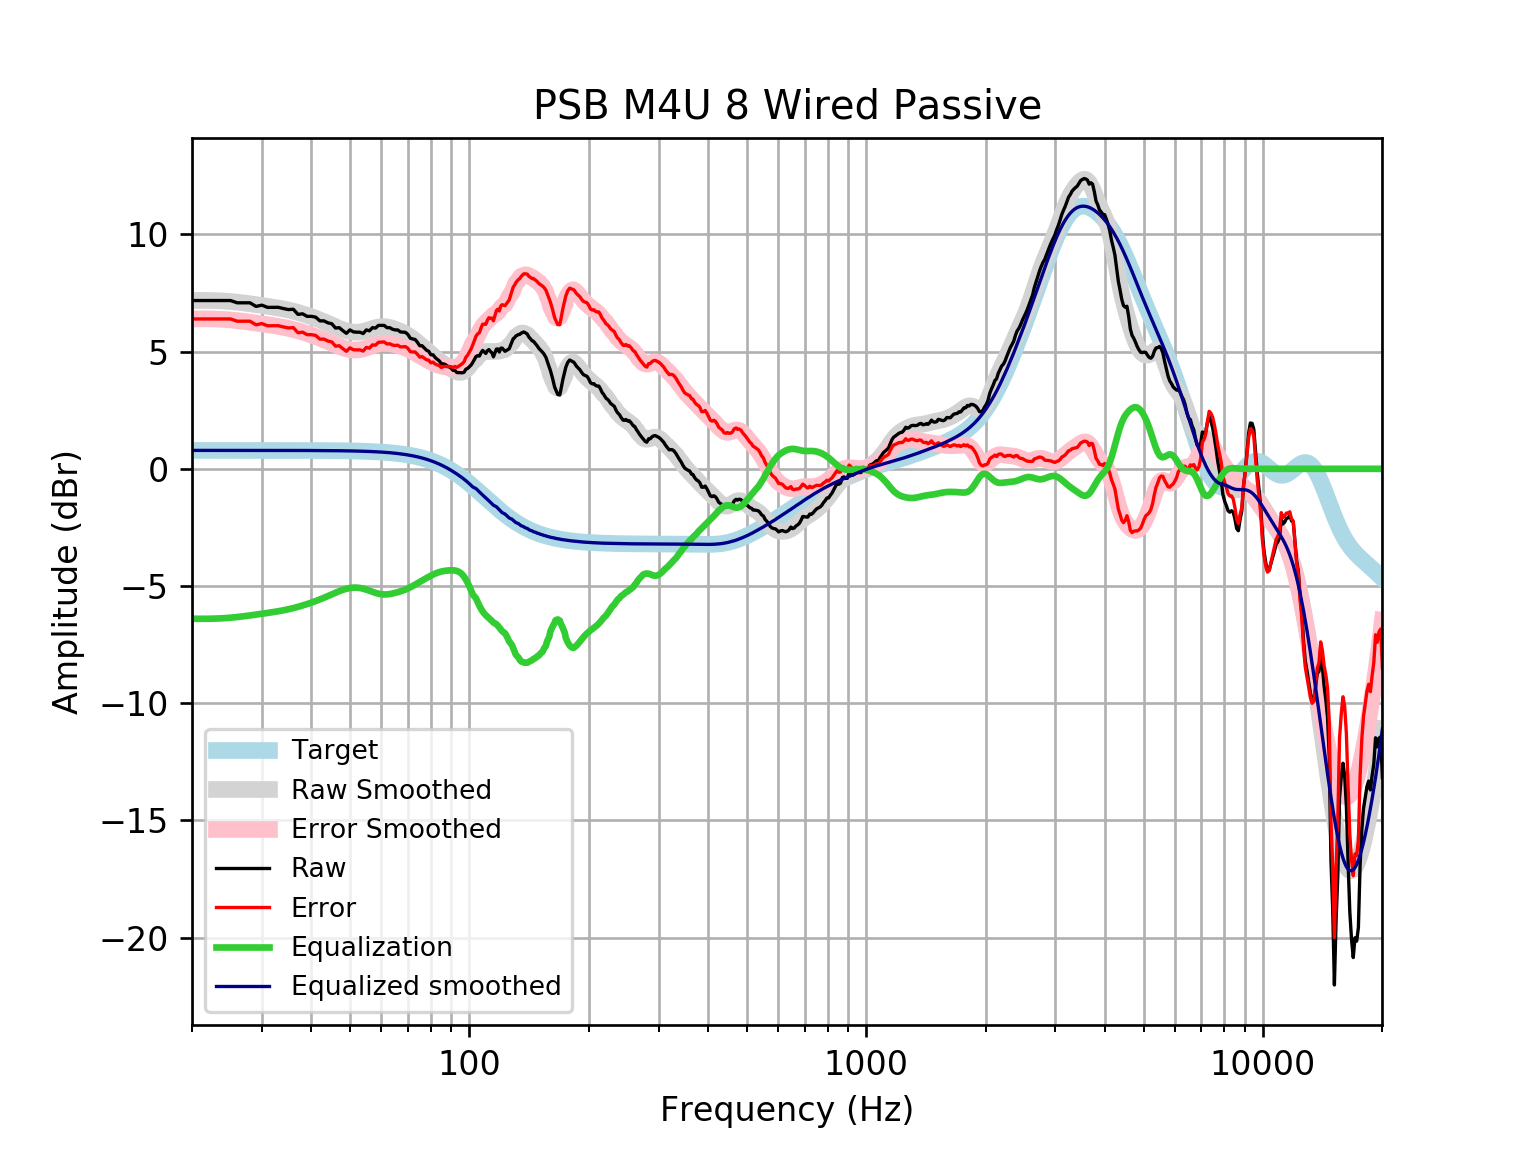

Source data for this figure (header and first rows):
frequency, raw, error, smoothed, error_smoothed, equalization, equalized_raw, equalized_smoothed, target
20, 7.18, 6.394, 7.182, 6.396, -6.396, 0.7843, 0.7859, 0.7859
21, 7.18, 6.394, 7.186, 6.4, -6.4, 0.78, 0.7859, 0.7859
22, 7.18, 6.394, 7.184, 6.398, -6.398, 0.7821, 0.7859, 0.7858
23, 7.18, 6.394, 7.176, 6.39, -6.39, 0.7904, 0.7858, 0.7858
24, 7.18, 6.394, 7.161, 6.375, -6.375, 0.8049, 0.7858, 0.7858
25, 7.18, 6.395, 7.139, 6.353, -6.353, 0.8273, 0.7857, 0.7857
26, 7.084, 6.298, 7.111, 6.325, -6.325, 0.7588, 0.7857, 0.7857
27, 7.084, 6.298, 7.078, 6.292, -6.292, 0.7913, 0.7856, 0.7856
28, 7.084, 6.298, 7.043, 6.257, -6.257, 0.8265, 0.7855, 0.7855
29, 6.929, 6.144, 7.007, 6.221, -6.221, 0.7081, 0.7854, 0.7854
30, 6.983, 6.198, 6.971, 6.186, -6.186, 0.7976, 0.7852, 0.7852
31, 6.888, 6.103, 6.935, 6.15, -6.15, 0.7382, 0.785, 0.785
32, 6.891, 6.106, 6.899, 6.115, -6.115, 0.7764, 0.7848, 0.7848
33, 6.891, 6.106, 6.862, 6.077, -6.077, 0.8138, 0.7846, 0.7846
34, 6.837, 6.053, 6.821, 6.037, -6.037, 0.8008, 0.7843, 0.7843
35, 6.794, 6.011, 6.776, 5.992, -5.992, 0.8026, 0.7839, 0.7839
36, 6.808, 6.025, 6.726, 5.943, -5.943, 0.8657, 0.7835, 0.7835
37, 6.589, 5.806, 6.672, 5.889, -5.889, 0.6994, 0.783, 0.783
38, 6.614, 5.832, 6.615, 5.832, -5.832, 0.782, 0.7824, 0.7824
39, 6.505, 5.723, 6.554, 5.772, -5.772, 0.7333, 0.7818, 0.7818
40, 6.505, 5.724, 6.49, 5.709, -5.709, 0.7963, 0.781, 0.781
41, 6.471, 5.691, 6.423, 5.643, -5.643, 0.8278, 0.7801, 0.7801
42, 6.312, 5.533, 6.354, 5.575, -5.575, 0.7377, 0.7791, 0.7791
43, 6.312, 5.534, 6.282, 5.504, -5.504, 0.8087, 0.778, 0.7779
44, 6.23, 5.453, 6.207, 5.431, -5.431, 0.7988, 0.7766, 0.7766
45, 6.191, 5.416, 6.133, 5.358, -5.358, 0.8334, 0.7752, 0.7751
46, 6.006, 5.233, 6.06, 5.287, -5.287, 0.7197, 0.7735, 0.7734
47, 6.023, 5.252, 5.993, 5.221, -5.221, 0.8021, 0.7715, 0.7715
48, 5.895, 5.126, 5.933, 5.164, -5.164, 0.7316, 0.7694, 0.7694
49, 5.78, 5.014, 5.885, 5.118, -5.118, 0.6625, 0.767, 0.767
50, 5.927, 5.162, 5.85, 5.086, -5.086, 0.8406, 0.7643, 0.7642
51, 5.843, 5.082, 5.831, 5.07, -5.07, 0.7737, 0.7612, 0.7612
52, 5.83, 5.072, 5.827, 5.07, -5.07, 0.7607, 0.7579, 0.7578
53, 5.83, 5.076, 5.839, 5.085, -5.085, 0.745, 0.7541, 0.7541
54, 5.772, 5.023, 5.865, 5.115, -5.115, 0.6575, 0.7499, 0.7499
55, 5.927, 5.181, 5.901, 5.155, -5.155, 0.7714, 0.7453, 0.7453
56, 5.888, 5.148, 5.942, 5.202, -5.202, 0.6861, 0.7402, 0.7401
57, 6.023, 5.289, 5.984, 5.25, -5.25, 0.7732, 0.7345, 0.7345
58, 6.004, 5.276, 6.022, 5.294, -5.294, 0.7103, 0.7283, 0.7283
59, 6.12, 5.398, 6.05, 5.328, -5.328, 0.7913, 0.7215, 0.7215
60, 6.12, 5.406, 6.065, 5.351, -5.351, 0.7686, 0.714, 0.714
61, 6.12, 5.414, 6.066, 5.36, -5.36, 0.7592, 0.7058, 0.7058
62, 6.023, 5.326, 6.054, 5.357, -5.357, 0.6659, 0.6969, 0.6969
63, 6.023, 5.336, 6.031, 5.344, -5.344, 0.6796, 0.6871, 0.6871
64, 5.958, 5.281, 5.999, 5.322, -5.322, 0.6356, 0.6765, 0.6765
65, 5.927, 5.262, 5.96, 5.295, -5.295, 0.6315, 0.665, 0.665
66, 5.927, 5.274, 5.917, 5.265, -5.265, 0.662, 0.6525, 0.6525
67, 5.842, 5.203, 5.87, 5.231, -5.231, 0.6109, 0.639, 0.639
68, 5.83, 5.206, 5.818, 5.194, -5.194, 0.6365, 0.6244, 0.6244
69, 5.823, 5.214, 5.761, 5.152, -5.152, 0.6705, 0.6087, 0.6087
70, 5.734, 5.142, 5.698, 5.106, -5.106, 0.6276, 0.5918, 0.5918
71, 5.57, 4.997, 5.629, 5.055, -5.055, 0.5149, 0.5736, 0.5736
72, 5.541, 4.987, 5.555, 5.001, -5.001, 0.5404, 0.5541, 0.5541
73, 5.518, 4.984, 5.476, 4.943, -4.943, 0.5746, 0.5333, 0.5333
74, 5.397, 4.886, 5.395, 4.884, -4.884, 0.513, 0.511, 0.511
75, 5.252, 4.765, 5.313, 4.826, -4.826, 0.4259, 0.4873, 0.4873
76, 5.252, 4.79, 5.231, 4.769, -4.769, 0.4833, 0.462, 0.4621
77, 5.155, 4.72, 5.148, 4.713, -4.713, 0.4424, 0.4352, 0.4353
78, 5.059, 4.652, 5.066, 4.659, -4.659, 0.3996, 0.4068, 0.4068
79, 5.012, 4.635, 4.985, 4.608, -4.608, 0.4043, 0.3767, 0.3768
... 553 more rows
